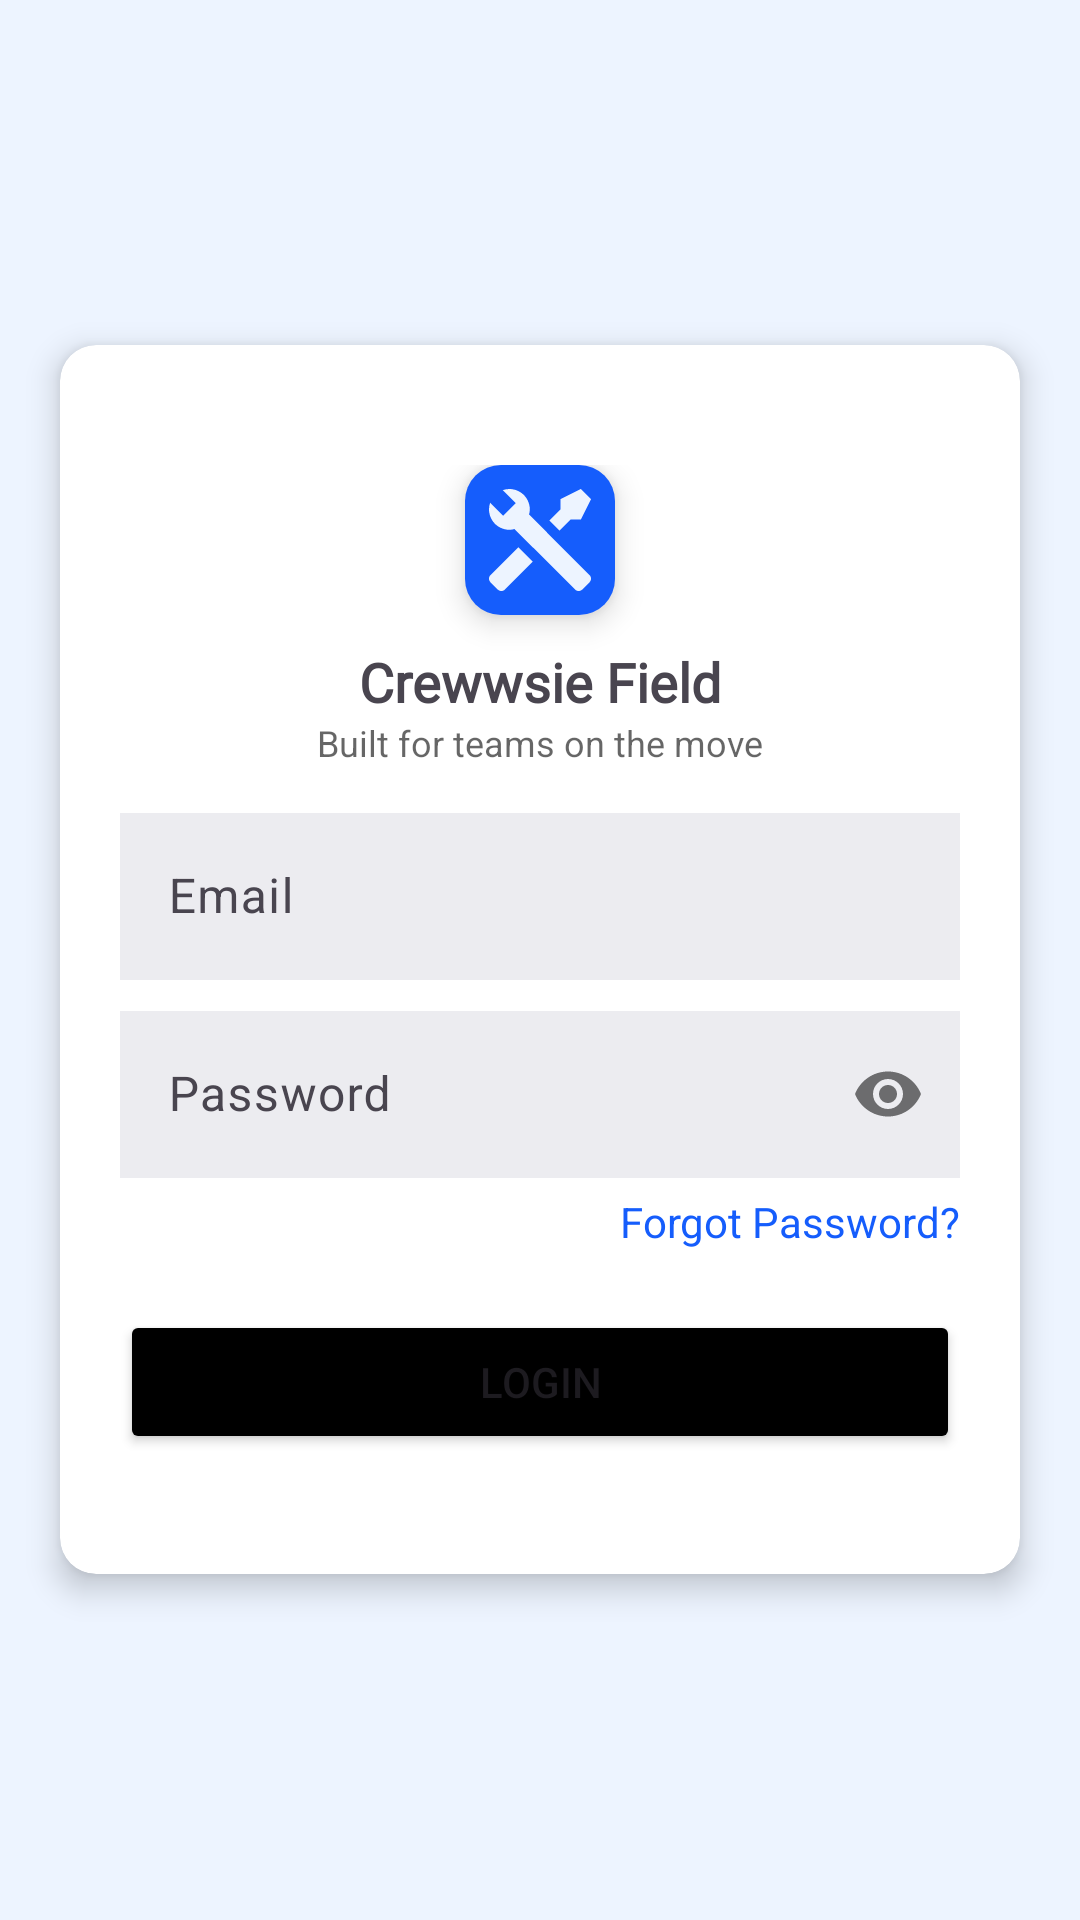

Reconstruct the res/layout file that produces this screen, plus the resources it refers to.
<!-- AndroidManifest.xml: application theme Theme.Crewwise -->
<!-- res/layout/activity_login.xml -->
<?xml version="1.0" encoding="utf-8"?>
<LinearLayout xmlns:android="http://schemas.android.com/apk/res/android"
    xmlns:app="http://schemas.android.com/apk/res-auto"
    xmlns:tools="http://schemas.android.com/tools"
    android:id="@+id/main"
    android:layout_width="match_parent"
    android:layout_height="match_parent"
    android:background="@color/sky"
    android:gravity="center"
    android:orientation="vertical"
    tools:context=".Login">

    <androidx.cardview.widget.CardView
        android:layout_width="match_parent"
        android:layout_height="wrap_content"
        android:layout_marginHorizontal="20dp"
        app:cardCornerRadius="12dp"
        app:cardElevation="6dp">

        <LinearLayout
            android:layout_width="match_parent"
            android:layout_height="wrap_content"
            android:orientation="vertical"
            android:paddingVertical="40dp"
            android:paddingHorizontal="20dp"
            android:gravity="center">

            <com.google.android.material.card.MaterialCardView
                android:layout_width="50dp"
                android:layout_height="50dp"
                app:cardCornerRadius="12dp"
                app:strokeWidth="0dp"
                android:layout_marginBottom="10dp"
                app:cardElevation="6dp">

                <ImageView
                    android:layout_width="match_parent"
                    android:layout_height="match_parent"
                    android:contentDescription="@string/logo"
                    android:padding="8dp"
                    android:src="@drawable/tool_icon"
                    android:background="@color/blue"/>

            </com.google.android.material.card.MaterialCardView>
            <TextView
                android:layout_width="wrap_content"
                android:layout_height="wrap_content"
                android:text="@string/crewwsie_field"
                android:fontFamily="@font/kavoon"
                android:textStyle="bold"
                android:textSize="18sp"
                />
            <TextView
                android:layout_width="wrap_content"
                android:layout_height="wrap_content"
                android:text="@string/built_for_teams_on_the_move"
                android:textColor="@color/gray_text"
                android:textSize="12sp"
                android:layout_marginBottom="10dp"
                />
            <com.google.android.material.textfield.TextInputLayout
                android:layout_width="match_parent"
                android:layout_height="wrap_content"

                >
                <com.google.android.material.textfield.TextInputEditText
                    android:layout_width="match_parent"
                    android:layout_height="match_parent"
                    android:id="@+id/etEmail"
                    android:hint="@string/email"
                    android:inputType="textEmailAddress"
                    android:textColorHint="@color/black"
                    android:layout_marginBottom="5dp"

                    android:background="@color/gray"/>
            </com.google.android.material.textfield.TextInputLayout>
            <com.google.android.material.textfield.TextInputLayout
                android:layout_width="match_parent"
                android:layout_height="wrap_content"
                app:passwordToggleEnabled="true"
                >
                <com.google.android.material.textfield.TextInputEditText
                    android:layout_width="match_parent"
                    android:layout_height="match_parent"
                    android:id="@+id/etPassword"
                    android:hint="@string/password"
                    android:inputType="textPassword"
                    android:textColorHint="@color/black"
                    android:layout_marginBottom="5dp"

                    android:background="@color/gray"/>
            </com.google.android.material.textfield.TextInputLayout>
            <TextView
                android:layout_width="wrap_content"
                android:layout_height="wrap_content"
                android:textColor="@color/blue"
                android:text="@string/forgot_password"
                android:layout_gravity="end"
                android:id="@+id/tvForgotPassword"
                android:layout_marginBottom="20dp"
                />
            <Button
                android:layout_width="match_parent"
                android:layout_height="wrap_content"
                android:text="@string/login"
                android:id="@+id/btnLogin"
                android:backgroundTint="@color/black"
                />

        </LinearLayout>

    </androidx.cardview.widget.CardView>

</LinearLayout>
<!-- resources referenced by this layout -->
<resources>
  <color name="black">#FF000000</color>
  <color name="blue">#155DFC</color>
  <color name="gray">#ECECF0</color>
  <color name="gray_text">#99000000</color>
  <color name="sky">#EDF4FF</color>
  <!-- drawable tool_icon (drawable) -->
  <vector xmlns:android="http://schemas.android.com/apk/res/android"
      android:width="25dp"
      android:height="25dp"
      android:viewportWidth="25"
      android:viewportHeight="25">
    <path
        android:pathData="M24.636,22.862L22.862,24.636C22.628,24.869 22.311,25 21.98,25C21.65,25 21.333,24.869 21.099,24.636L6.25,9.812C5.844,9.93 5.424,9.993 5.001,10C4.205,9.999 3.421,9.809 2.713,9.444C2.006,9.079 1.396,8.551 0.934,7.903C0.472,7.255 0.171,6.506 0.056,5.719C-0.058,4.931 0.017,4.128 0.276,3.375L3.451,6.55L4.113,5.887L5.888,4.112L6.55,3.45L3.376,0.275C4.128,0.016 4.932,-0.059 5.719,0.056C6.507,0.17 7.256,0.471 7.904,0.933C8.552,1.395 9.08,2.005 9.444,2.712C9.809,3.42 10,4.204 10,5C9.994,5.423 9.93,5.843 9.813,6.25L24.636,21.099C24.869,21.333 25,21.65 25,21.98C25,22.311 24.869,22.627 24.636,22.862ZM0.363,21.099C0.131,21.333 0,21.65 0,21.98C0,22.311 0.131,22.627 0.363,22.862L2.138,24.636C2.373,24.869 2.689,25 3.02,25C3.35,25 3.667,24.869 3.901,24.636L10.738,17.812L7.2,14.274M22.499,0L17.5,2.5V5L14.787,7.712L17.287,10.212L19.999,7.5H22.499L24.999,2.5L22.499,0Z"
        android:fillColor="#EDF4FF"/>
  </vector>
  <string name="built_for_teams_on_the_move">Built for teams on the move</string>
  <string name="crewwsie_field">Crewwsie Field</string>
  <string name="email">Email</string>
  <string name="forgot_password">Forgot Password?</string>
  <string name="login">Login</string>
  <string name="logo">Logo</string>
  <string name="password">Password</string>
  <style name="Theme.Crewwise" parent="Base.Theme.Crewwise" />
  <style name="Base.Theme.Crewwise" parent="Theme.Material3.DayNight.NoActionBar">
          
          
      </style>
</resources>
